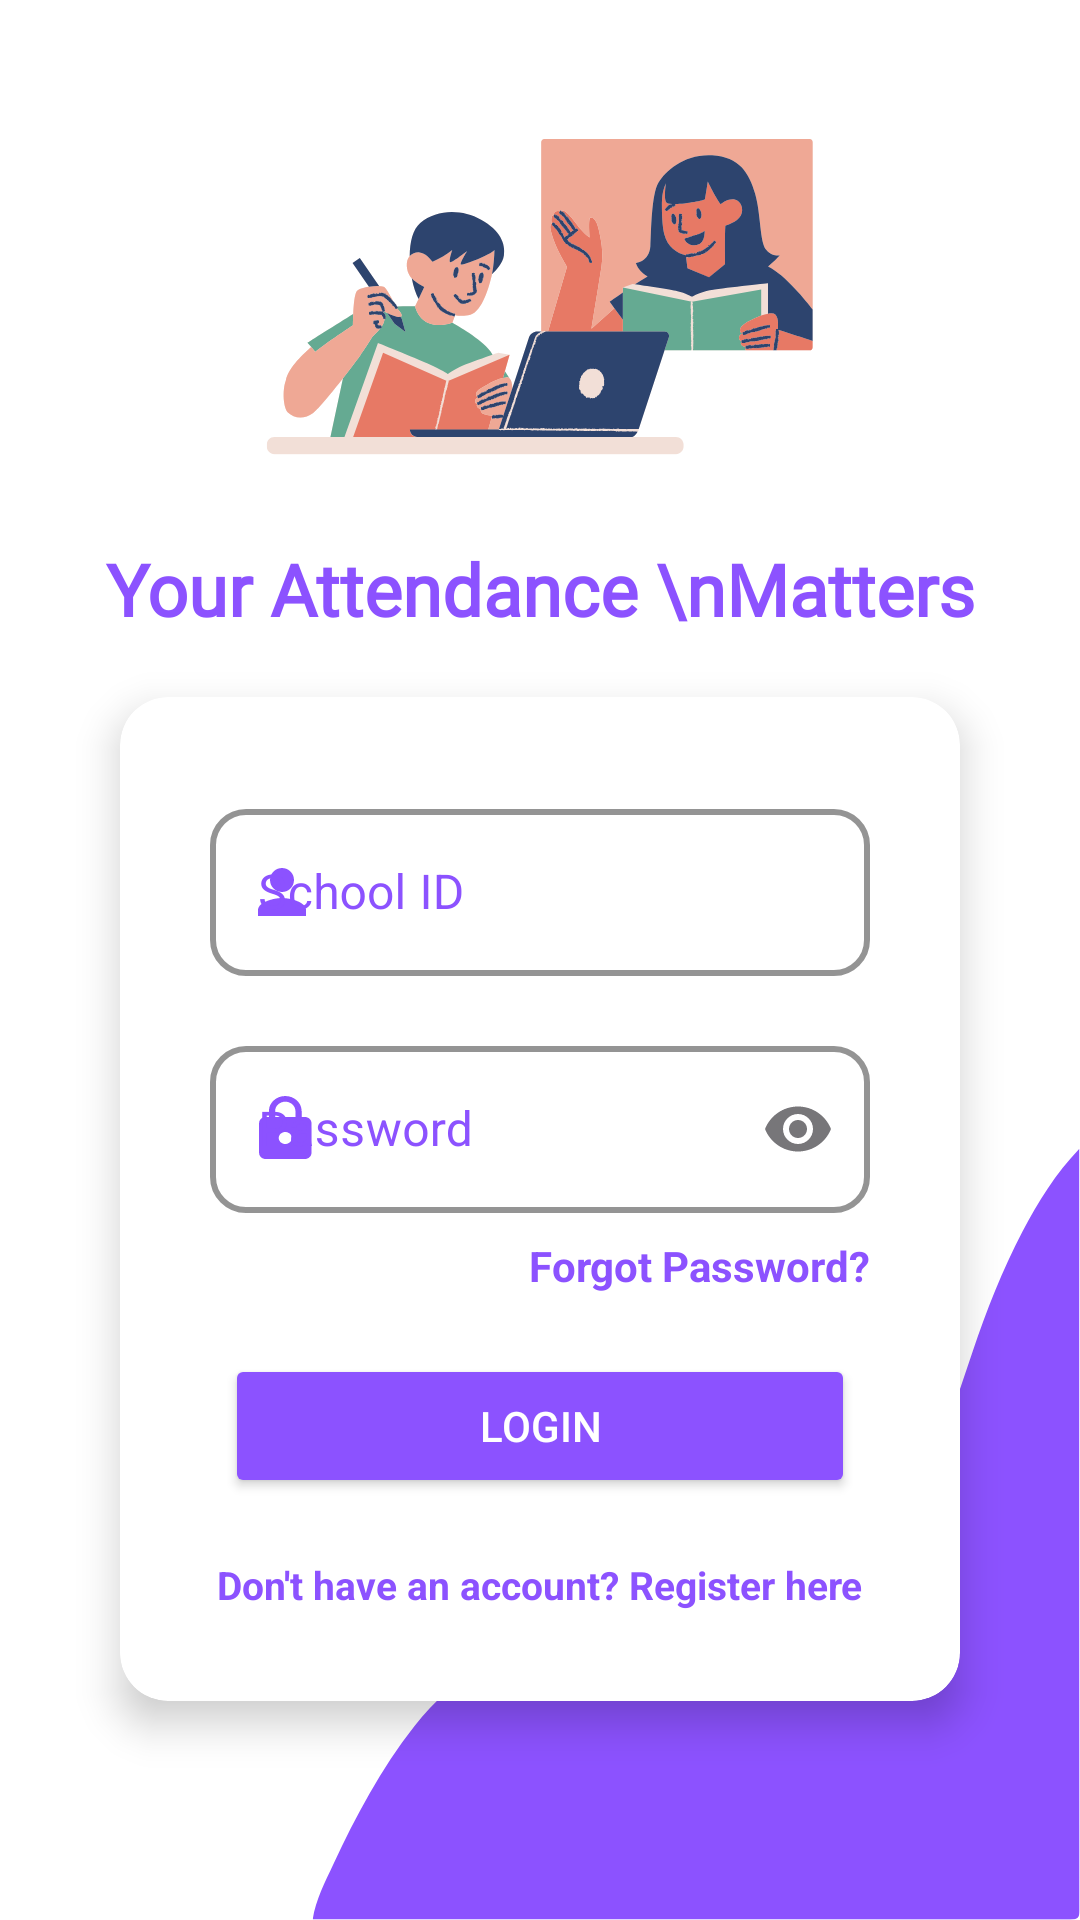

This screen was rendered from an Android layout file. Write that file and the resources it references.
<!-- AndroidManifest.xml: activity theme Theme.Trackerabsent -->
<!-- res/layout/activity_main.xml -->
<?xml version="1.0" encoding="utf-8"?>
<androidx.constraintlayout.widget.ConstraintLayout
    xmlns:android="http://schemas.android.com/apk/res/android"
    xmlns:app="http://schemas.android.com/apk/res-auto"
    android:layout_width="match_parent"
    android:layout_height="match_parent"
    android:background="@drawable/wallpaper">

    

    <TextView
        android:id="@+id/LoginTitle"
        android:layout_width="wrap_content"
        android:layout_height="wrap_content"
        android:fontFamily="@font/montserrat_bold"
        android:text="Your Attendance \nMatters"
        android:textColor="#8c52ff"
        android:textSize="24sp"
        android:textStyle="bold"
        android:textAlignment="center"
        android:layout_marginTop="180dp"
        app:layout_constraintEnd_toEndOf="parent"
        app:layout_constraintStart_toStartOf="parent"
        app:layout_constraintTop_toTopOf="parent"
        app:layout_constraintVertical_bias="1.0" />

    

        <androidx.cardview.widget.CardView
            android:id="@+id/cardLogin"
            android:layout_width="0dp"
            android:layout_height="wrap_content"
            android:layout_marginHorizontal="40dp"
            android:layout_marginTop="20dp"
            app:cardCornerRadius="16dp"
            app:cardElevation="8dp"
            app:cardBackgroundColor="#FFFFFF"
            app:layout_constraintTop_toBottomOf="@id/LoginTitle"
            app:layout_constraintStart_toStartOf="parent"
            app:layout_constraintEnd_toEndOf="parent">

            <LinearLayout
                android:layout_width="match_parent"
                android:layout_height="match_parent"
                android:orientation="vertical"
                android:padding="30dp">

            
                <com.google.android.material.textfield.TextInputLayout
                    android:id="@+id/layoutSchoolID"
                    style="@style/Widget.MaterialComponents.TextInputLayout.OutlinedBox"
                    android:layout_width="match_parent"
                    android:layout_height="wrap_content"
                    android:layout_marginHorizontal="0dp"
                    android:hint="School ID"
                    android:textColorHint="#8c52ff"
                    app:hintTextColor="@color/purple_700"
                    app:hintTextAppearance="@style/TextAppearance.MaterialComponents.Body1"
                    app:startIconDrawable="@drawable/user"
                    app:startIconTint="#8c52ff"
                    app:boxCornerRadiusBottomEnd="12dp"
                    app:boxCornerRadiusBottomStart="12dp"
                    app:boxCornerRadiusTopEnd="12dp"
                    app:boxCornerRadiusTopStart="12dp"
                    app:boxStrokeColor="@color/purple_700"
                    app:boxStrokeWidth="2dp"
                    app:endIconMode="clear_text">

                    <com.google.android.material.textfield.TextInputEditText
                        android:id="@+id/schooldID"
                        android:layout_width="match_parent"
                        android:layout_height="wrap_content"
                        android:textColorHint="#8c52ff"
                        android:textColor="@color/purple_700"
                        android:inputType="number"/>
                </com.google.android.material.textfield.TextInputLayout>

                
                <com.google.android.material.textfield.TextInputLayout
                    android:id="@+id/layoutPassword"
                    style="@style/Widget.MaterialComponents.TextInputLayout.OutlinedBox"
                    android:layout_width="match_parent"
                    android:layout_height="wrap_content"
                    android:layout_marginTop="16dp"
                    android:layout_marginHorizontal="0dp"
                    android:hint="Password"
                    android:textColorHint="#8c52ff"
                    app:hintTextColor="@color/purple_700"
                    app:hintTextAppearance="@style/TextAppearance.MaterialComponents.Body1"
                    app:startIconDrawable="@drawable/lock"
                    app:startIconTint="#8c52ff"
                    app:boxCornerRadiusBottomEnd="12dp"
                    app:boxCornerRadiusBottomStart="12dp"
                    app:boxCornerRadiusTopEnd="12dp"
                    app:boxCornerRadiusTopStart="12dp"
                    app:boxStrokeColor="@color/purple_700"
                    app:boxStrokeWidth="2dp"
                    app:endIconMode="password_toggle">

                    <com.google.android.material.textfield.TextInputEditText
                        android:id="@+id/password"
                        android:layout_width="match_parent"
                        android:layout_height="wrap_content"
                        android:textColorHint="#8c52ff"
                        android:textColor="@color/purple_700"
                        android:inputType="textPassword" />
                </com.google.android.material.textfield.TextInputLayout>

                <TextView
                android:id="@+id/tvForgotPassword"
                android:layout_width="wrap_content"
                android:layout_height="wrap_content"
                android:text="Forgot Password?"
                android:textStyle="bold"
                android:textColor="#8c52ff"
                android:textSize="14sp"
                android:layout_marginTop="8dp"
                android:layout_gravity="end"/>

            
            <Button
                android:id="@+id/btnLogin"
                android:layout_width="match_parent"
                android:layout_height="wrap_content"
                android:layout_marginTop="20dp"
                android:layout_marginHorizontal="5dp"
                android:backgroundTint="#8c52ff"
                android:padding="12dp"
                android:text="LOGIN"
                android:textColor="#FFFFFF" />

        
            <TextView
                android:id="@+id/tvRegister"
                android:layout_width="wrap_content"
                android:layout_height="wrap_content"
                android:layout_gravity="center"
                android:paddingTop="20dp"
                android:text="Don't have an account? Register here"
                android:textColor="#8c52ff"
                android:textSize="13sp"
                android:textStyle="bold" />
        </LinearLayout>
    </androidx.cardview.widget.CardView>
</androidx.constraintlayout.widget.ConstraintLayout>
<!-- resources referenced by this layout -->
<resources>
  <color name="purple_700">#FF3700B3</color>
  <!-- drawable lock (drawable) -->
  <vector xmlns:android="http://schemas.android.com/apk/res/android" android:height="24dp" android:tint="#999494" android:viewportHeight="24" android:viewportWidth="22" android:width="24dp">
        
      <path android:fillColor="@android:color/white" android:pathData="M18,8h-1L17,6c0,-2.76 -2.24,-5 -5,-5S7,3.24 7,6v2L6,8c-1.1,0 -2,0.9 -2,2v10c0,1.1 0.9,2 2,2h12c1.1,0 2,-0.9 2,-2L20,10c0,-1.1 -0.9,-2 -2,-2zM12,17c-1.1,0 -2,-0.9 -2,-2s0.9,-2 2,-2 2,0.9 2,2 -0.9,2 -2,2zM15.1,8L8.9,8L8.9,6c0,-1.71 1.39,-3.1 3.1,-3.1 1.71,0 3.1,1.39 3.1,3.1v2z"/>
      
  </vector>
  <!-- drawable user (drawable) -->
  <vector xmlns:android="http://schemas.android.com/apk/res/android" android:height="24dp" android:tint="#999494" android:viewportHeight="24" android:viewportWidth="24" android:width="24dp">
        
      <path android:fillColor="@android:color/white" android:pathData="M12,12c2.21,0 4,-1.79 4,-4s-1.79,-4 -4,-4 -4,1.79 -4,4 1.79,4 4,4zM12,14c-2.67,0 -8,1.34 -8,4v2h16v-2c0,-2.66 -5.33,-4 -8,-4z"/>
      
  </vector>
  <!-- drawable wallpaper: png bitmap (drawable, 60208 bytes) -->
  <style name="Theme.Trackerabsent" parent="Theme.Material3.DayNight.NoActionBar">
          </style>
</resources>
